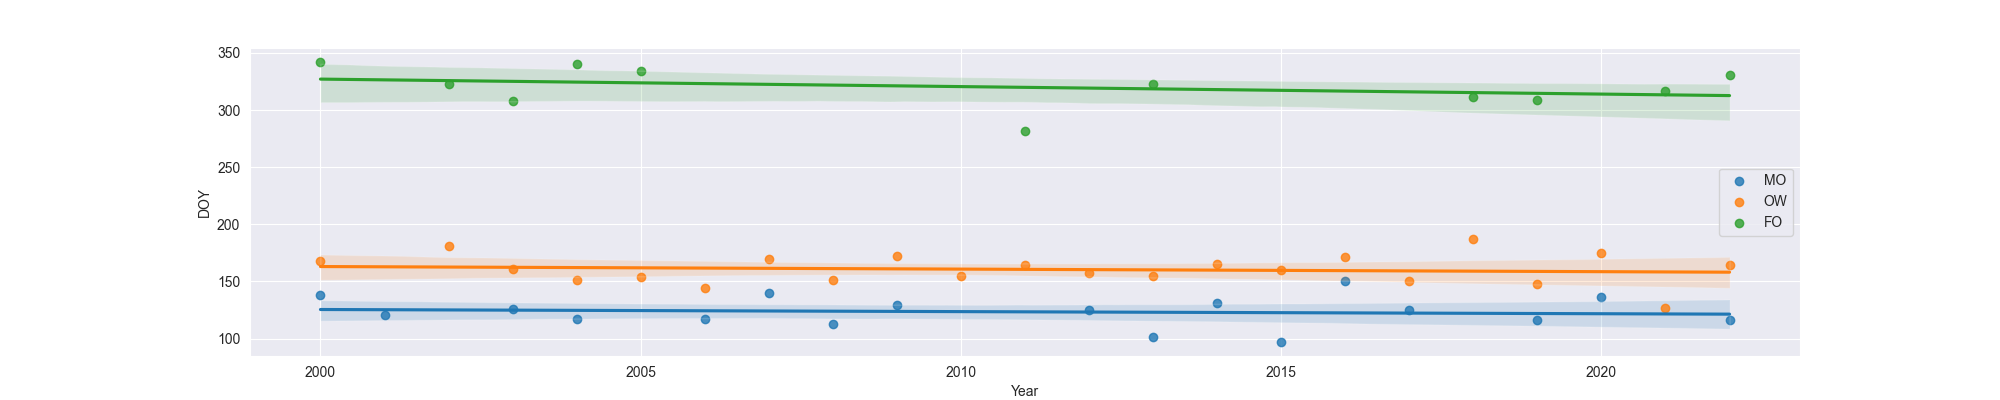

Values plotted in this chart, from the file beside it:
Year, MO, OW, FO
2000, 138.0, 168.0, 342.0
2001, 121.0, , 
2002, , 181.0, 323.0
2003, 126.0, 161.0, 308.0
2004, 117.0, 151.0, 340.0
2005, , 154.0, 334.0
2006, 117.0, 144.0, 
2007, 140.0, 170.0, 
2008, 113.0, 151.0, 
2009, 129.0, 172.0, 
2010, , 155.0, 
2011, , 164.0, 282.0
2012, 125.0, 157.0, 
2013, 101.0, 155.0, 323.0
2014, 131.0, 165.0, 
2015, 97.0, 160.0, 
2016, 150.0, 171.0, 
2017, 125.0, 150.0, 
2018, , 187.0, 311.0
2019, 116.0, 148.0, 309.0
2020, 136.0, 175.0, 
2021, , 127.0, 317.0
2022, 116.0, 164.0, 331.0
